Dataset: naruto_dataset_split (GitHub, ApisitSrisuk/cam_detec). Classes: bird, boar, dog, dragon, horse, monkey, rabbit, rat, sheep, snake, tiger.

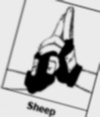
Label: sheep

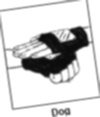
Label: dog

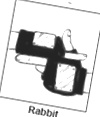
Label: rabbit

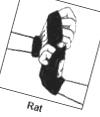
Label: rat

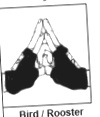
Label: bird

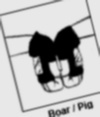
Label: boar
